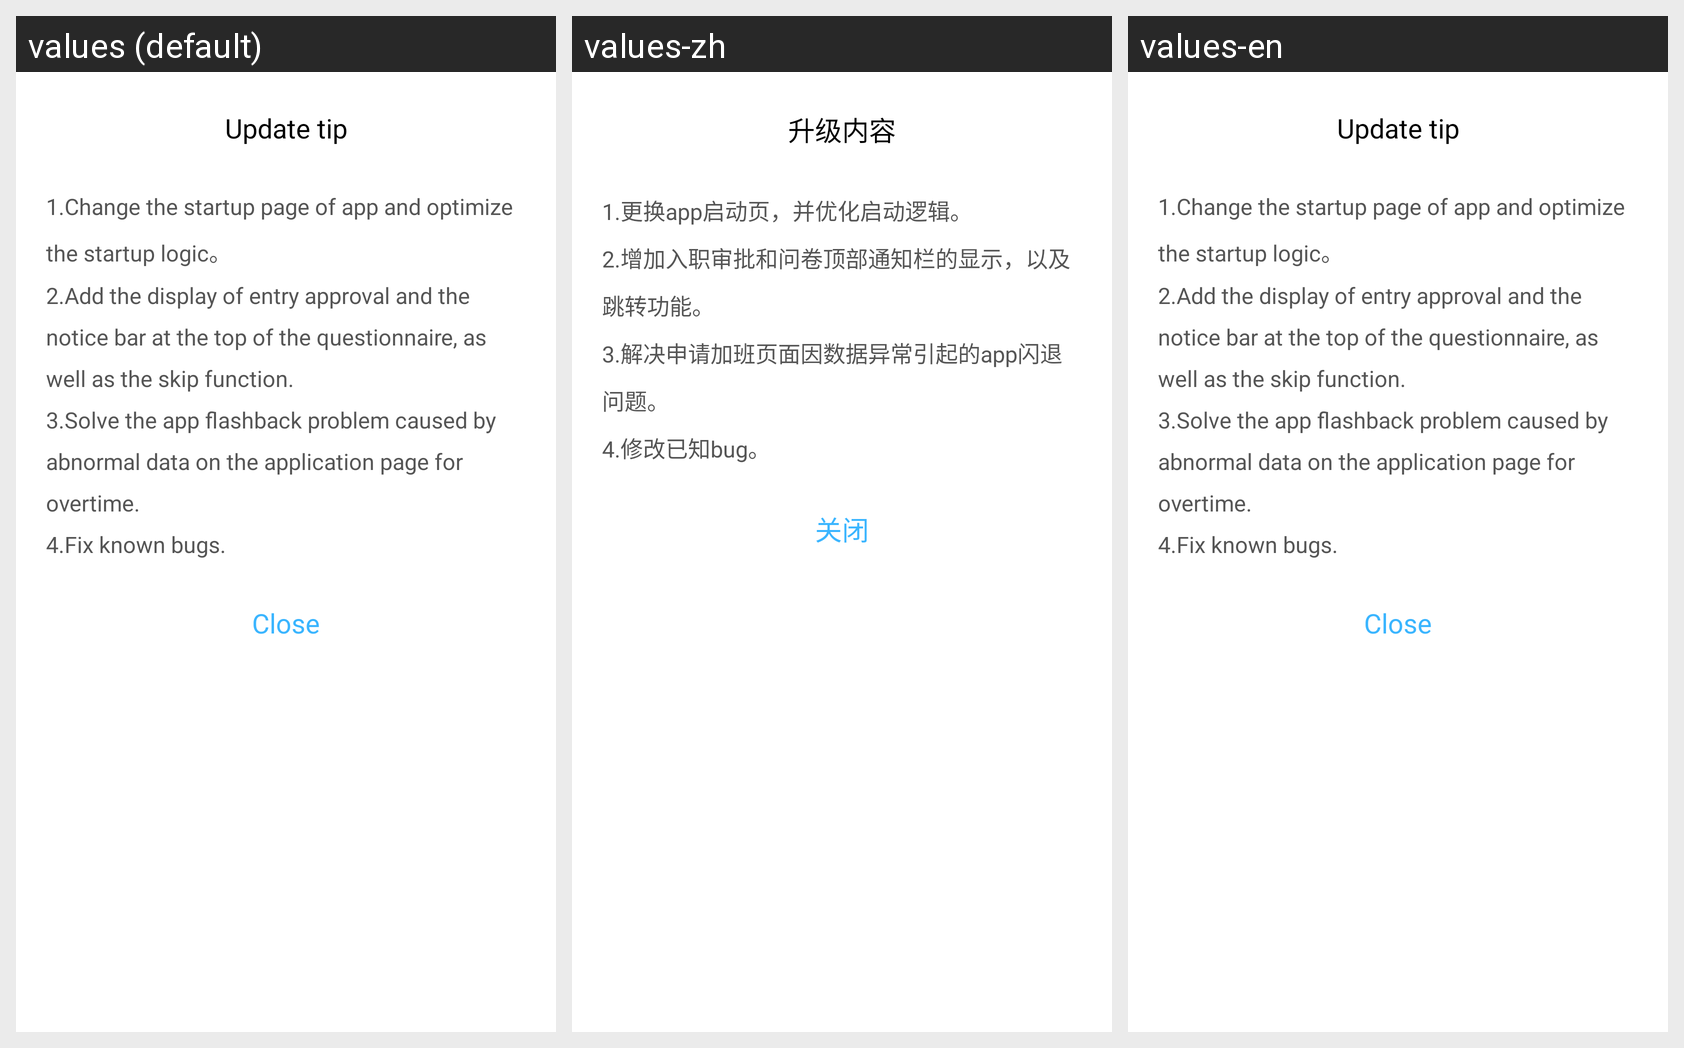

For this localized Android screen grid, give each drawn string resource with its value in every locale shown.
Android screen res/layout/dialog_fragment_update.xml rendered under 3 locales, left to right: values (default), values-zh, values-en. Device: Nexus 5 (rendered at 1080×1920; each locale shown at half size, 540×960, under a caption strip naming it); theme ApplicationTheme.
Strings drawn on this screen, with the default value and each locale's value (text and hints the layout hard-codes, and strings that could not be matched under every locale, appear in the picture but are not listed):

update_tip
  values: Update tip
  values-zh: 升级内容
  values-en: Update tip

update_tip_two
  values: 1.Change the startup page of app and optimize the startup logic。
      2.Add the display of entry approval and the notice bar at the top of the questionnaire, as well as the skip function.
      3.Solve the app flashback problem caused by abnormal data on the application page for overtime.
      4.Fix known bugs.
  values-zh: 1.更换app启动页，并优化启动逻辑。
      2.增加入职审批和问卷顶部通知栏的显示，以及跳转功能。
      3.解决申请加班页面因数据异常引起的app闪退问题。
      4.修改已知bug。
  values-en: 1.Change the startup page of app and optimize the startup logic。
      2.Add the display of entry approval and the notice bar at the top of the questionnaire, as well as the skip function.
      3.Solve the app flashback problem caused by abnormal data on the application page for overtime.
      4.Fix known bugs.

vancloud_close
  values: Close
  values-zh: 关闭
  values-en: Close
